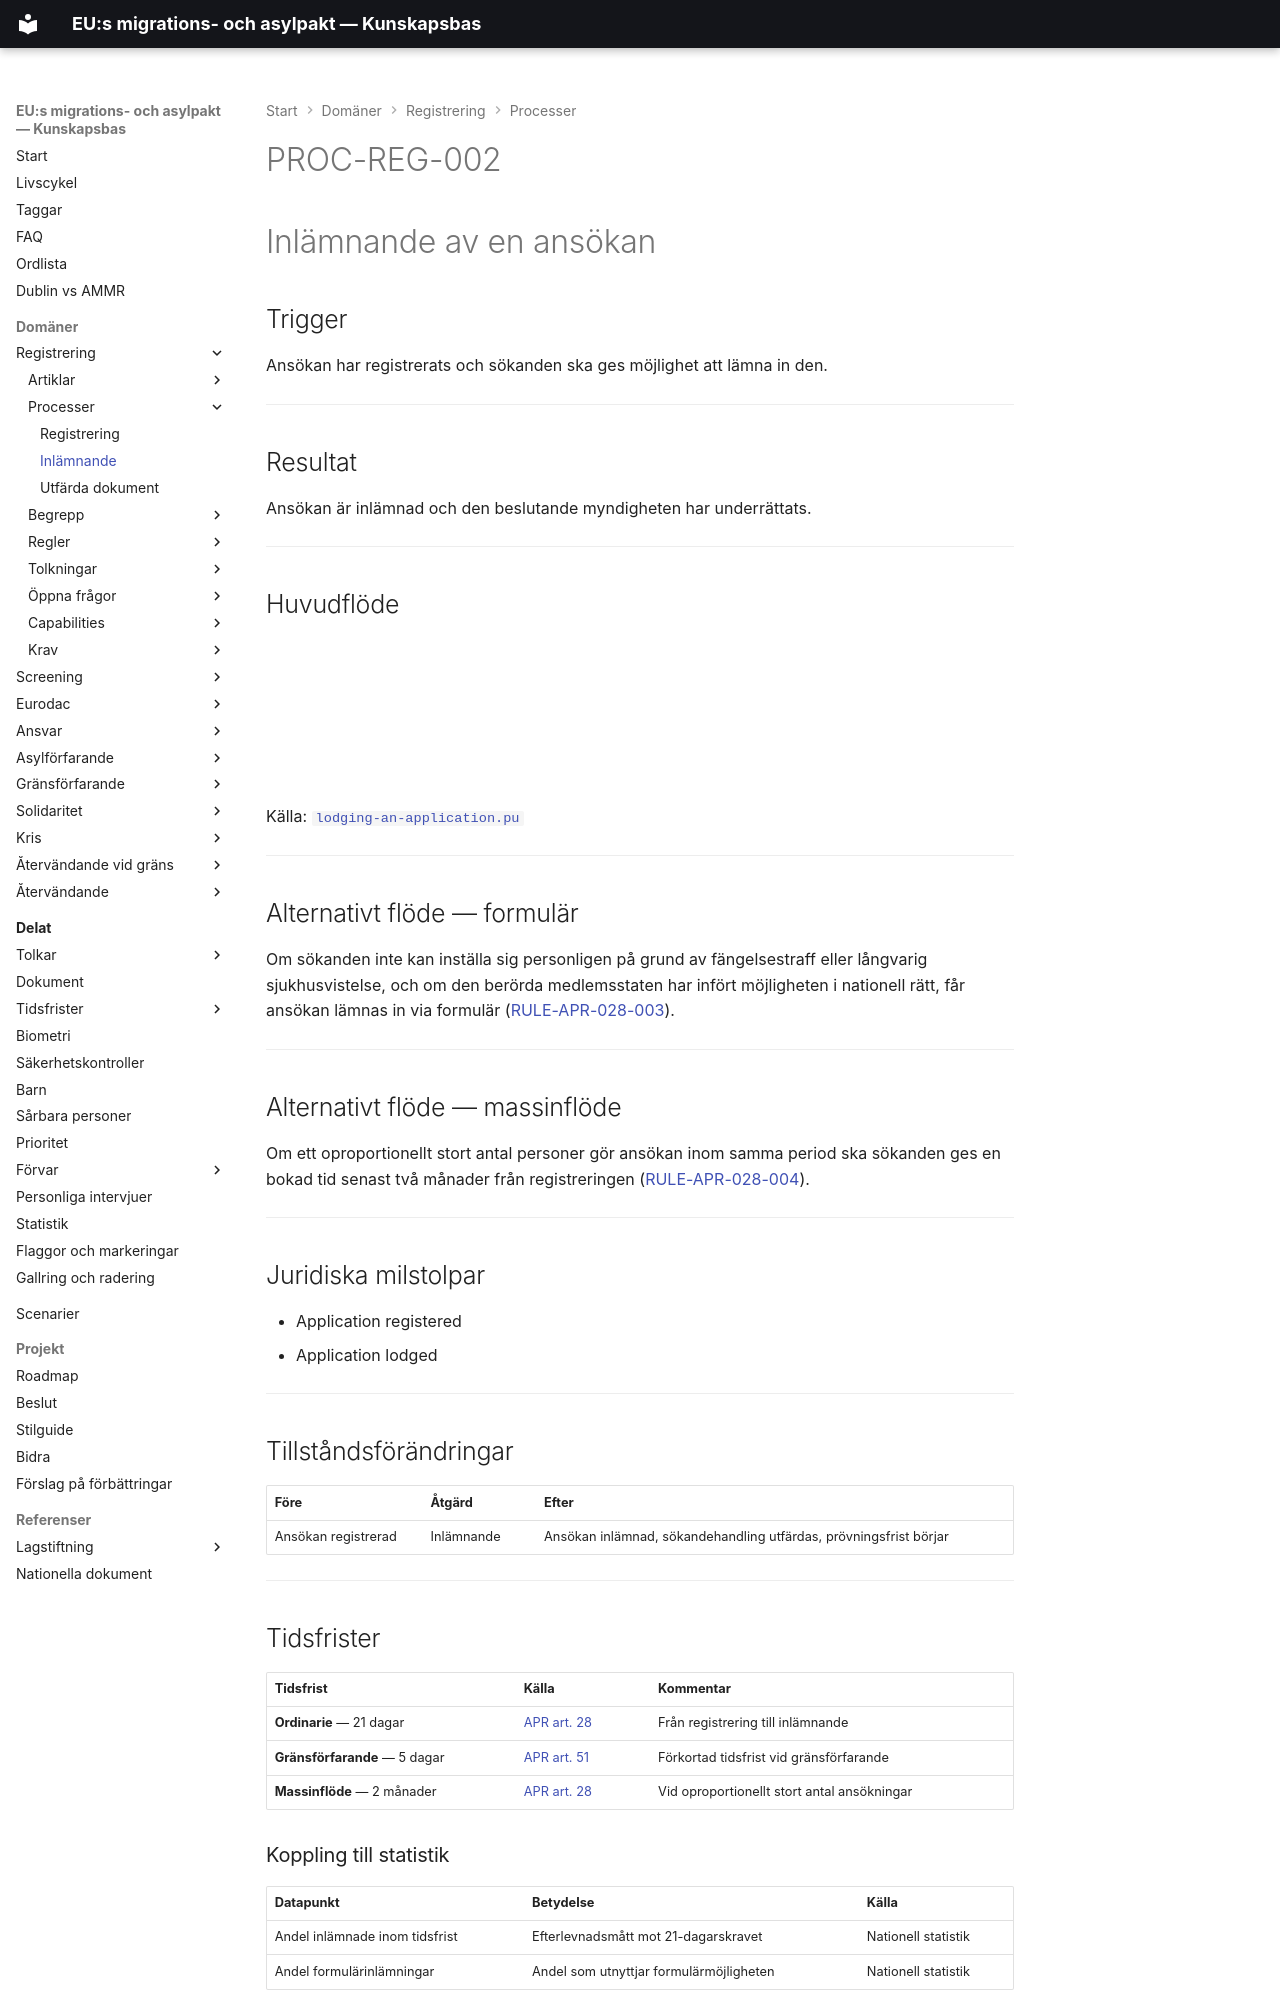

repository: chrhe894/migration_pact · page: domains/registration/processes/lodging-an-application.html · generator: mkdocs

---
tags:
  - inlämnande-av-ansökan
  - registrering
  - process
---


# PROC-REG-002

# Inlämnande av en ansökan

## Trigger

Ansökan har registrerats och sökanden ska ges möjlighet att lämna in den.

---

## Resultat

Ansökan är inlämnad och den beslutande myndigheten har underrättats.

---

## Huvudflöde

<object type="image/svg+xml" data="../diagrams/lodging-an-application.svg" width="100%"></object>

Källa: [`lodging-an-application.pu`](../diagrams/lodging-an-application.pu)

---

## Alternativt flöde — formulär

Om sökanden inte kan inställa sig personligen på grund av fängelsestraff eller långvarig sjukhusvistelse, och om den berörda medlemsstaten har infört möjligheten i nationell rätt, får ansökan lämnas in via formulär ([RULE-APR-028-003](../rules/rule-apr-028-003.md)).

---

## Alternativt flöde — massinflöde

Om ett oproportionellt stort antal personer gör ansökan inom samma period ska sökanden ges en bokad tid senast två månader från registreringen ([RULE-APR-028-004](../rules/rule-apr-028-004.md)).

---

## Juridiska milstolpar

- Application registered
- Application lodged

---

## Tillståndsförändringar

| Före | Åtgärd | Efter |
|------|--------|-------|
| Ansökan registrerad | Inlämnande | Ansökan inlämnad, sökandehandling utfärdas, prövningsfrist börjar |

---

## Tidsfrister

| Tidsfrist | Källa | Kommentar |
|-----------|-------|-----------|
| **Ordinarie** — 21 dagar | [APR art. 28](../articles/apr-028.md) | Från registrering till inlämnande |
| **Gränsförfarande** — 5 dagar | [APR art. 51](../../border-procedure/articles/apr-051.md) | Förkortad tidsfrist vid gränsförfarande |
| **Massinflöde** — 2 månader | [APR art. 28](../articles/apr-028.md) | Vid oproportionellt stort antal ansökningar |
